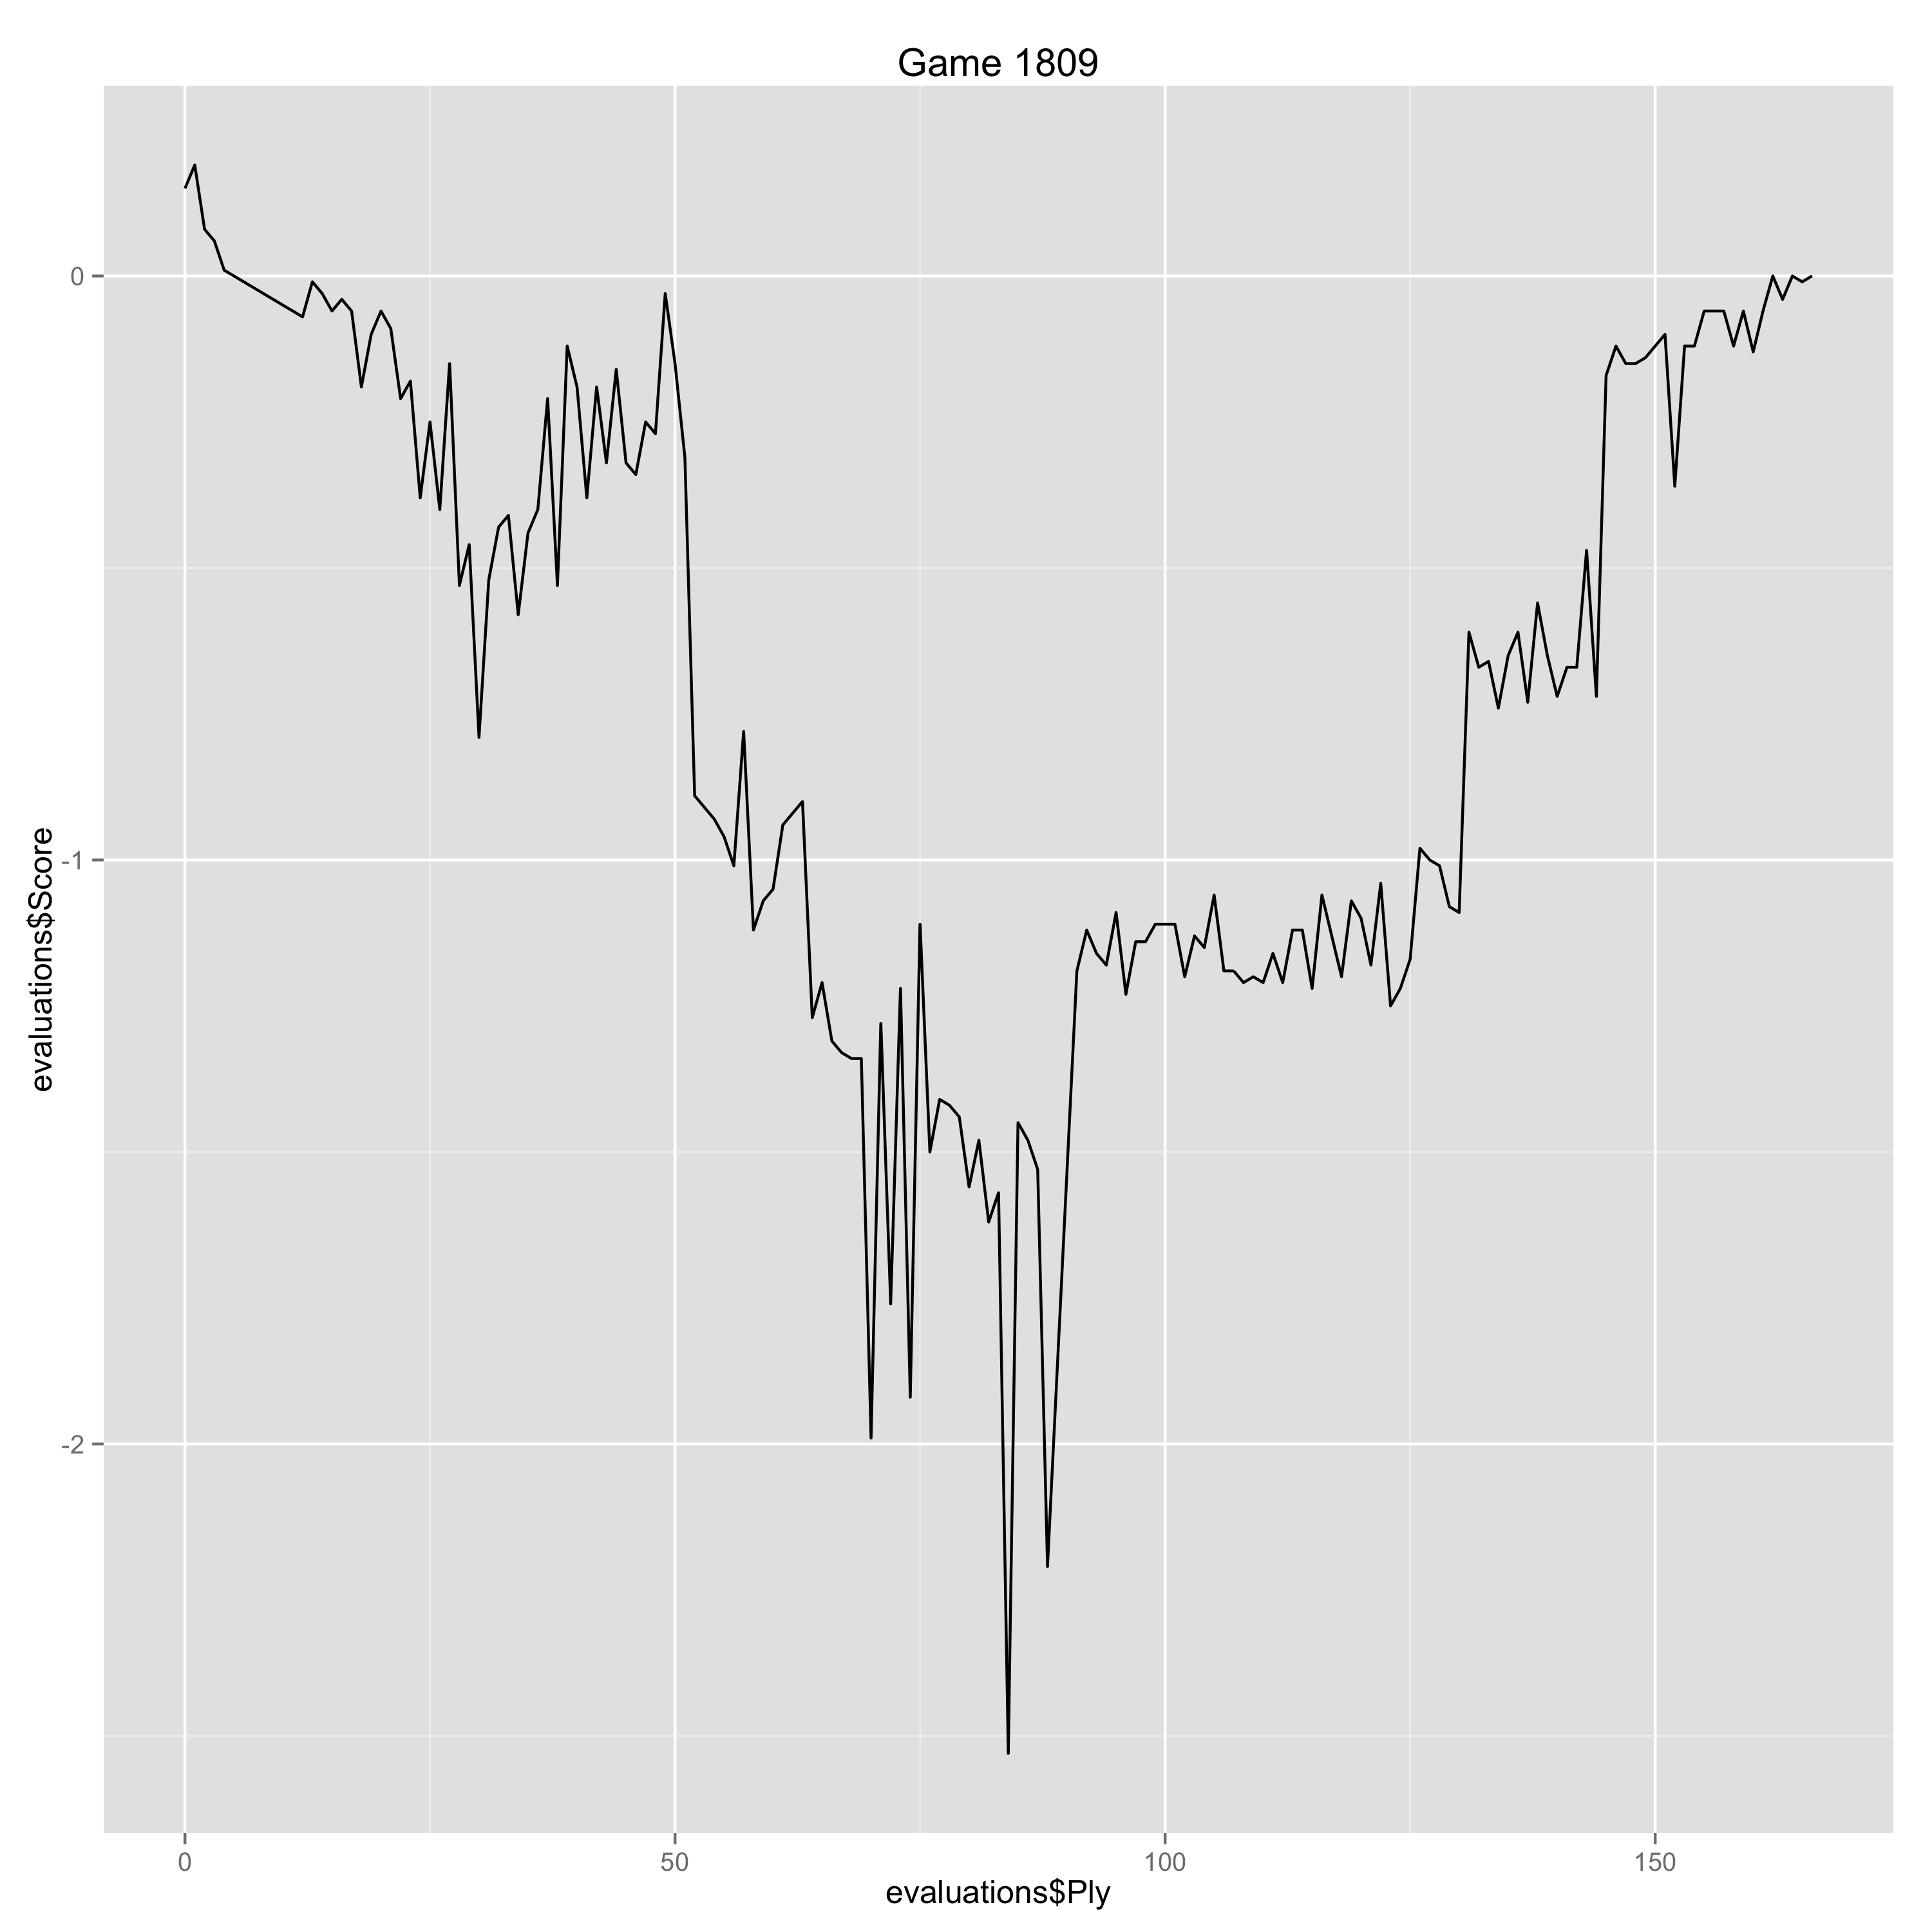

The file beside this chart, header and first rows:
Ply, Move, White, Black, Score, Eval, Comment
0, [1], d4, , 0.15, 0.15, 
1, [1], , Nf6, 0.19, -0.04, 
2, [2], Nc3, , 0.08, -0.11, 
3, [2], , d5, 0.06, 0.02, 
4, [3], Bg5, , 0.01, -0.05, 
11, [6], , g6, -0.06, 0.07, 
12, [7], Nf3, , -0.07, -0.01, 
13, [7], , Nd7, -0.01, -0.06, 
14, [8], O-O, , -0.03, -0.02, 
15, [8], , Bd6, -0.06, 0.03, 
16, [9], Ne2, , -0.04, 0.02, 
17, [9], , O-O, -0.06, 0.02, 
18, [10], c4, , -0.19, -0.13, 
19, [10], , dxc4, -0.1, -0.09, 
20, [11], Bxc4, , -0.06, 0.04, 
21, [11], , Qe7, -0.09, 0.03, 
22, [12], Nc3, , -0.21, -0.12, 
23, [12], , Nf6, -0.18, -0.03, 
24, [13], Nd2, , -0.38, -0.2, 
25, [13], , Rd8, -0.25, -0.13, 
26, [14], Re1, , -0.4, -0.15, 
27, [14], , Bc7, -0.15, -0.25, 
28, [15], Qb3, , -0.53, -0.38, 
29, [15], , b5, -0.46, -0.07, 
30, [16], Be2, , -0.79, -0.33, 
31, [16], , Be6, -0.52, -0.27, 
32, [17], Qc2, , -0.43, 0.09, 
33, [17], , Rac8, -0.41, -0.02, 
34, [18], Nb3, , -0.58, -0.17, 
35, [18], , Bd6, -0.44, -0.14, 
36, [19], Bf3, , -0.4, 0.04, 
37, [19], , h5, -0.21, -0.19, 
38, [20], Rad1, , -0.53, -0.32, 
39, [20], , a6, -0.12, -0.41, 
40, [21], e4, , -0.19, -0.07, 
41, [21], , fxe4, -0.38, 0.19, 
42, [22], Nxe4, , -0.19, 0.19, 
43, [22], , Nxe4, -0.32, 0.13, 
44, [23], Bxe4, , -0.16, 0.16, 
45, [23], , Qf6, -0.32, 0.16, 
46, [24], Nc5, , -0.34, -0.02, 
47, [24], , Bxc5, -0.25, -0.09, 
48, [25], dxc5, , -0.27, -0.02, 
49, [25], , Rxd1, -0.03, -0.24, 
50, [26], Rxd1, , -0.15, -0.12, 
51, [26], , Bxa2, -0.31, 0.16, 
52, [27], b3, , -0.89, -0.58, 
53, [27], , Qe6, -0.91, 0.02, 
54, [28], Qxa2, , -0.93, -0.02, 
55, [28], , Qxe4, -0.96, 0.03, 
56, [29], Qxa6, , -1.01, -0.05, 
57, [29], , Re8, -0.78, -0.23, 
58, [30], h3, , -1.12, -0.34, 
59, [30], , Qc2, -1.07, -0.05, 
60, [31], Qa1, , -1.05, 0.02, 
61, [31], , Qxc5, -0.94, -0.11, 
62, [32], Qf6, , -0.92, 0.02, 
63, [32], , Qc2, -0.9, -0.02, 
64, [33], Rd7, , -1.27, -0.37, 
65, [33], , Qxb3, -1.21, -0.06, 
... 99 more rows
